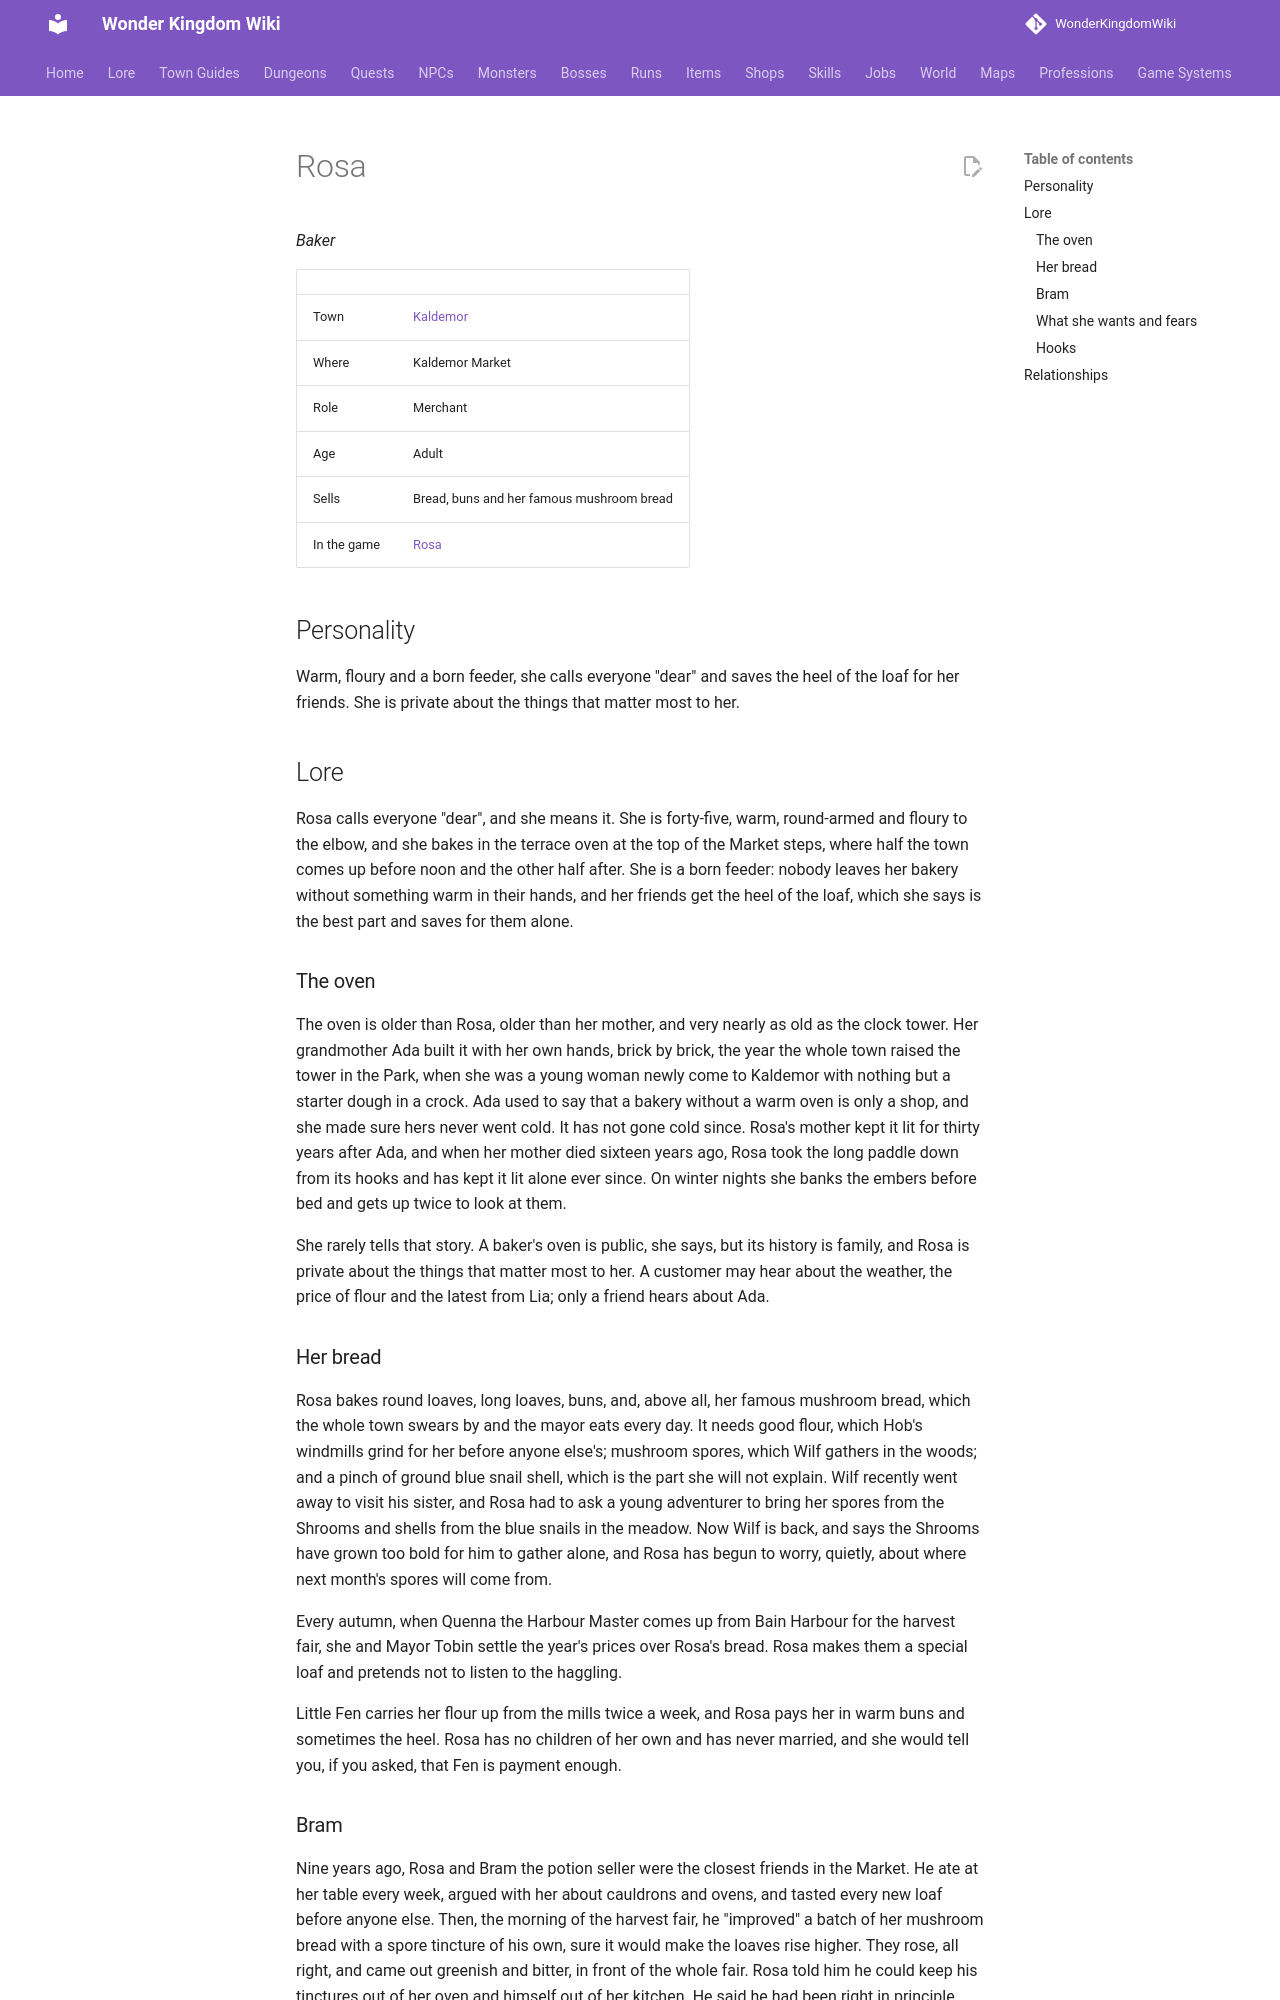

repository: alonohana627/WonderKingdomWiki · page: lore/people/kaldemor/rosa/index.html · generator: mkdocs

<!-- Generated by tools/people.py from data/people/. Do not edit: changes are overwritten. -->

# Rosa

*Baker*

|  |  |
|---|---|
| Town | [Kaldemor](../../towns/kaldemor.md) |
| Where | Kaldemor Market |
| Role | Merchant |
| Age | Adult |
| Sells | Bread, buns and her famous mushroom bread |
| In the game | [Rosa](../../../npcs/rosa.md) |

## Personality

Warm, floury and a born feeder, she calls everyone "dear" and saves the heel of the loaf for her friends. She is private about the things that matter most to her.

## Lore

Rosa calls everyone "dear", and she means it. She is forty-five, warm, round-armed and floury to the elbow, and she bakes in the terrace oven at the top of the Market steps, where half the town comes up before noon and the other half after. She is a born feeder: nobody leaves her bakery without something warm in their hands, and her friends get the heel of the loaf, which she says is the best part and saves for them alone.

### The oven

The oven is older than Rosa, older than her mother, and very nearly as old as the clock tower. Her grandmother Ada built it with her own hands, brick by brick, the year the whole town raised the tower in the Park, when she was a young woman newly come to Kaldemor with nothing but a starter dough in a crock. Ada used to say that a bakery without a warm oven is only a shop, and she made sure hers never went cold. It has not gone cold since. Rosa's mother kept it lit for thirty years after Ada, and when her mother died sixteen years ago, Rosa took the long paddle down from its hooks and has kept it lit alone ever since. On winter nights she banks the embers before bed and gets up twice to look at them.

She rarely tells that story. A baker's oven is public, she says, but its history is family, and Rosa is private about the things that matter most to her. A customer may hear about the weather, the price of flour and the latest from Lia; only a friend hears about Ada.

### Her bread

Rosa bakes round loaves, long loaves, buns, and, above all, her famous mushroom bread, which the whole town swears by and the mayor eats every day. It needs good flour, which Hob's windmills grind for her before anyone else's; mushroom spores, which Wilf gathers in the woods; and a pinch of ground blue snail shell, which is the part she will not explain. Wilf recently went away to visit his sister, and Rosa had to ask a young adventurer to bring her spores from the Shrooms and shells from the blue snails in the meadow. Now Wilf is back, and says the Shrooms have grown too bold for him to gather alone, and Rosa has begun to worry, quietly, about where next month's spores will come from.

Every autumn, when Quenna the Harbour Master comes up from Bain Harbour for the harvest fair, she and Mayor Tobin settle the year's prices over Rosa's bread. Rosa makes them a special loaf and pretends not to listen to the haggling.

Little Fen carries her flour up from the mills twice a week, and Rosa pays her in warm buns and sometimes the heel. Rosa has no children of her own and has never married, and she would tell you, if you asked, that Fen is payment enough.
